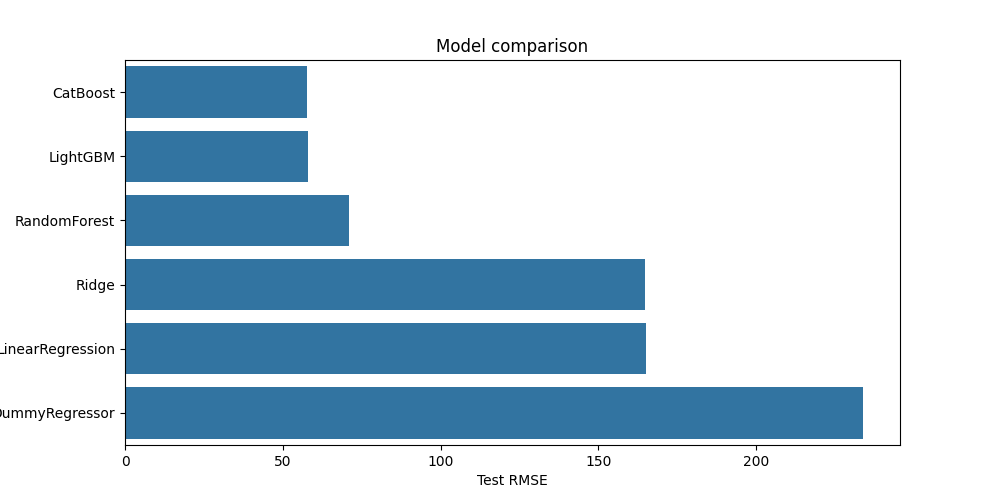

Values plotted in this chart, from the file beside it:
model, train_MAE, test_MAE, train_RMSE, test_RMSE, train_R2, test_R2, train_MAPE, test_MAPE
CatBoost, 20.03, 38.37, 30.28, 57.84, 0.9669, 0.9293, 0.4077, 0.4554
LightGBM, 17.8, 38.29, 26.96, 57.96, 0.9738, 0.9291, 0.3644, 0.4124
RandomForest, 8.359, 45.71, 13.8, 70.9, 0.9931, 0.8938, 0.1107, 0.263
Ridge, 85.19, 124.7, 117, 165, 0.5061, 0.4253, 2.747, 2.858
LinearRegression, 85.19, 124.8, 117, 165, 0.5061, 0.4252, 2.748, 2.858
DummyRegressor, 130.7, 176.6, 166.4, 233.9, 0.0, -0.1558, 7.972, 3.989
